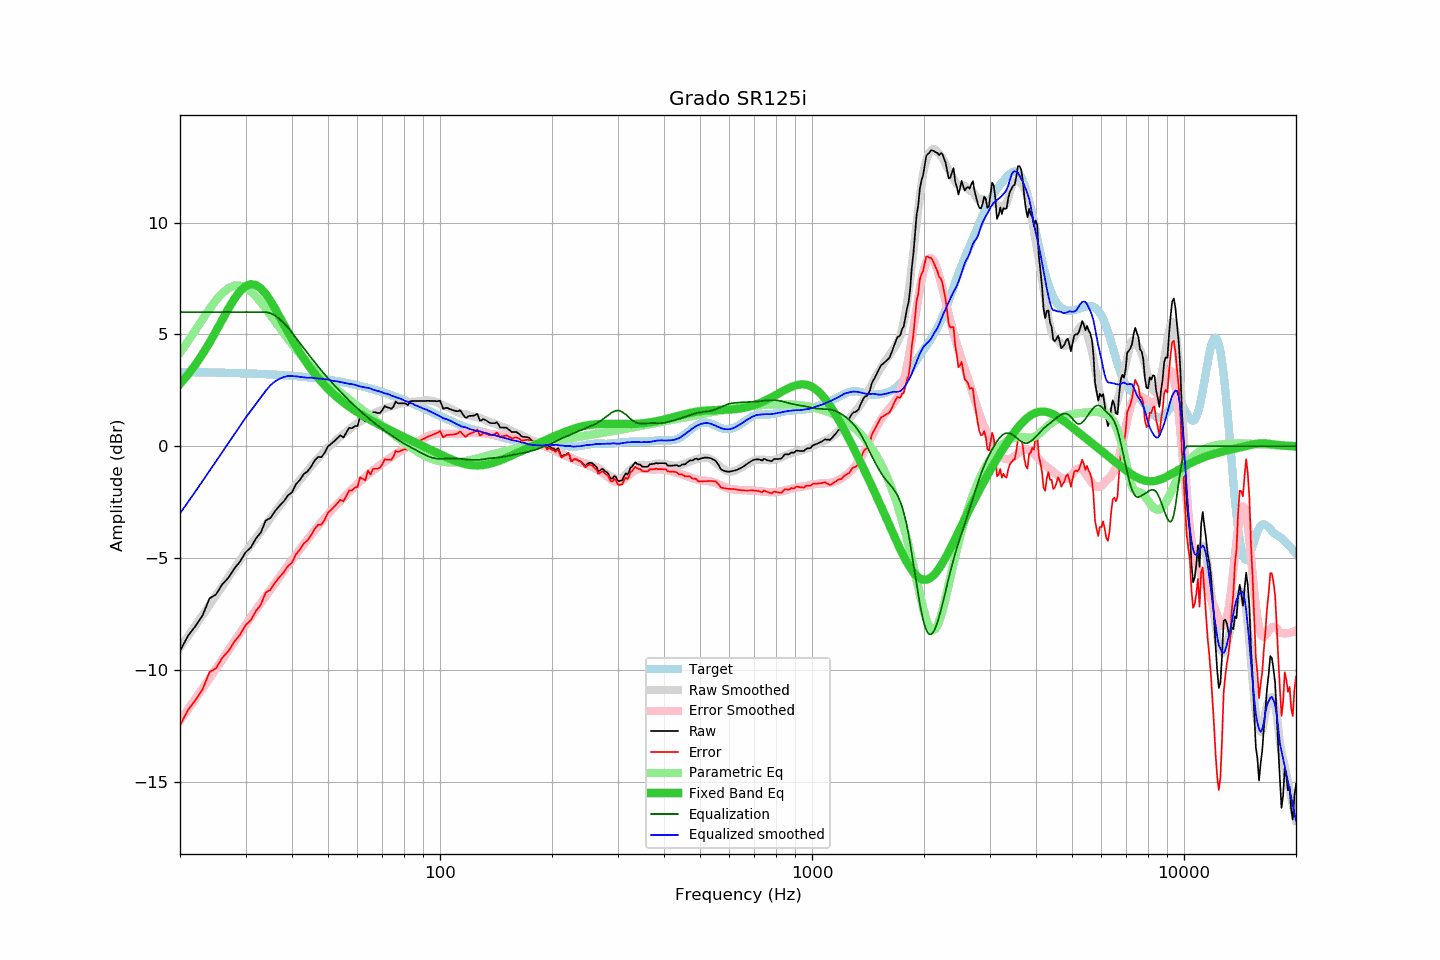

Source data for this figure (header and first rows):
frequency, raw, error, smoothed, error_smoothed, equalization, parametric_eq, equalized_raw, equalized_smoothed, target
20, -9.16, -12.48, -9.01, -12.27, 6.00, 2.79, -3.16, -3.01, 3.32
21, -8.49, -11.81, -8.51, -11.78, 6.00, 3.20, -2.49, -2.51, 3.32
22, -8.05, -11.36, -8.02, -11.30, 6.00, 3.64, -2.05, -2.02, 3.31
23, -7.57, -10.88, -7.56, -10.84, 6.00, 4.12, -1.57, -1.56, 3.31
24, -6.81, -10.11, -7.11, -10.39, 6.00, 4.63, -0.81, -1.11, 3.30
25, -6.63, -9.93, -6.67, -9.95, 6.00, 5.15, -0.63, -0.67, 3.29
26, -6.17, -9.46, -6.25, -9.53, 6.00, 5.67, -0.17, -0.25, 3.29
27, -5.88, -9.16, -5.85, -9.12, 6.00, 6.16, 0.12, 0.15, 3.28
28, -5.47, -8.75, -5.46, -8.73, 6.00, 6.59, 0.53, 0.54, 3.28
29, -5.16, -8.43, -5.09, -8.35, 6.00, 6.93, 0.84, 0.91, 3.27
30, -4.75, -8.01, -4.73, -7.99, 6.00, 7.16, 1.25, 1.27, 3.26
31, -4.53, -7.78, -4.42, -7.65, 6.00, 7.25, 1.47, 1.58, 3.25
32, -4.13, -7.37, -4.10, -7.32, 6.00, 7.21, 1.87, 1.90, 3.24
33, -3.85, -7.08, -3.81, -7.01, 6.00, 7.06, 2.15, 2.19, 3.23
34, -3.32, -6.54, -3.52, -6.71, 6.00, 6.81, 2.68, 2.48, 3.22
35, -3.21, -6.42, -3.22, -6.42, 5.95, 6.51, 2.74, 2.73, 3.21
36, -2.91, -6.11, -2.95, -6.13, 5.85, 6.17, 2.94, 2.90, 3.20
37, -2.67, -5.86, -2.69, -5.85, 5.70, 5.81, 3.03, 3.01, 3.19
38, -2.47, -5.65, -2.42, -5.59, 5.52, 5.46, 3.05, 3.09, 3.18
39, -2.20, -5.36, -2.17, -5.33, 5.31, 5.12, 3.11, 3.14, 3.16
40, -2.06, -5.21, -1.95, -5.09, 5.09, 4.79, 3.03, 3.14, 3.15
41, -1.70, -4.84, -1.72, -4.85, 4.85, 4.48, 3.15, 3.13, 3.14
42, -1.51, -4.63, -1.51, -4.61, 4.61, 4.20, 3.10, 3.10, 3.12
43, -1.25, -4.36, -1.31, -4.39, 4.39, 3.93, 3.14, 3.08, 3.10
44, -1.13, -4.22, -1.12, -4.18, 4.18, 3.68, 3.05, 3.06, 3.09
45, -0.92, -3.99, -0.90, -3.97, 3.97, 3.46, 3.05, 3.07, 3.07
46, -0.65, -3.70, -0.71, -3.76, 3.76, 3.25, 3.11, 3.05, 3.05
47, -0.48, -3.52, -0.54, -3.57, 3.57, 3.06, 3.09, 3.03, 3.03
48, -0.49, -3.51, -0.37, -3.39, 3.39, 2.88, 2.90, 3.02, 3.01
49, -0.28, -3.28, -0.21, -3.21, 3.21, 2.72, 2.93, 3.00, 2.99
50, -0.00, -2.97, -0.06, -3.04, 3.04, 2.57, 3.04, 2.98, 2.97
51, 0.11, -2.84, 0.06, -2.88, 2.88, 2.43, 2.99, 2.94, 2.95
52, 0.23, -2.70, 0.19, -2.73, 2.73, 2.30, 2.95, 2.91, 2.93
53, 0.36, -2.55, 0.32, -2.58, 2.58, 2.18, 2.94, 2.90, 2.91
54, 0.49, -2.39, 0.43, -2.44, 2.44, 2.06, 2.93, 2.87, 2.88
55, 0.39, -2.47, 0.54, -2.30, 2.30, 1.96, 2.69, 2.85, 2.86
56, 0.61, -2.22, 0.64, -2.17, 2.17, 1.86, 2.78, 2.81, 2.83
57, 0.83, -1.98, 0.75, -2.04, 2.04, 1.77, 2.87, 2.79, 2.81
58, 0.80, -1.98, 0.86, -1.92, 1.92, 1.68, 2.72, 2.78, 2.78
59, 0.90, -1.86, 0.95, -1.80, 1.80, 1.60, 2.70, 2.75, 2.75
60, 0.91, -1.82, 1.03, -1.69, 1.69, 1.52, 2.60, 2.71, 2.73
61, 1.31, -1.39, 1.10, -1.58, 1.58, 1.44, 2.89, 2.68, 2.70
62, 1.21, -1.46, 1.18, -1.47, 1.47, 1.37, 2.68, 2.65, 2.67
63, 1.11, -1.53, 1.26, -1.37, 1.37, 1.30, 2.48, 2.63, 2.64
64, 1.52, -1.09, 1.34, -1.27, 1.27, 1.24, 2.79, 2.61, 2.61
65, 1.31, -1.27, 1.40, -1.18, 1.18, 1.17, 2.49, 2.59, 2.58
66, 1.52, -1.03, 1.44, -1.09, 1.09, 1.11, 2.61, 2.53, 2.55
67, 1.52, -1.00, 1.49, -1.01, 1.01, 1.05, 2.53, 2.50, 2.51
68, 1.48, -1.00, 1.55, -0.93, 0.93, 0.99, 2.41, 2.48, 2.48
69, 1.49, -0.96, 1.60, -0.85, 0.85, 0.94, 2.34, 2.44, 2.45
70, 1.62, -0.80, 1.64, -0.77, 0.77, 0.89, 2.39, 2.41, 2.42
71, 1.80, -0.58, 1.67, -0.69, 0.69, 0.83, 2.49, 2.37, 2.38
72, 1.74, -0.61, 1.73, -0.62, 0.62, 0.78, 2.36, 2.35, 2.35
73, 1.72, -0.60, 1.76, -0.55, 0.55, 0.73, 2.27, 2.31, 2.31
74, 1.67, -0.61, 1.78, -0.49, 0.49, 0.68, 2.15, 2.26, 2.28
75, 1.78, -0.47, 1.82, -0.42, 0.42, 0.64, 2.20, 2.24, 2.24
76, 2.00, -0.21, 1.84, -0.35, 0.35, 0.59, 2.35, 2.19, 2.21
77, 1.92, -0.25, 1.87, -0.29, 0.29, 0.54, 2.21, 2.16, 2.17
78, 1.92, -0.22, 1.90, -0.23, 0.23, 0.50, 2.15, 2.13, 2.14
79, 1.92, -0.18, 1.92, -0.18, 0.18, 0.45, 2.10, 2.10, 2.10
... 553 more rows
